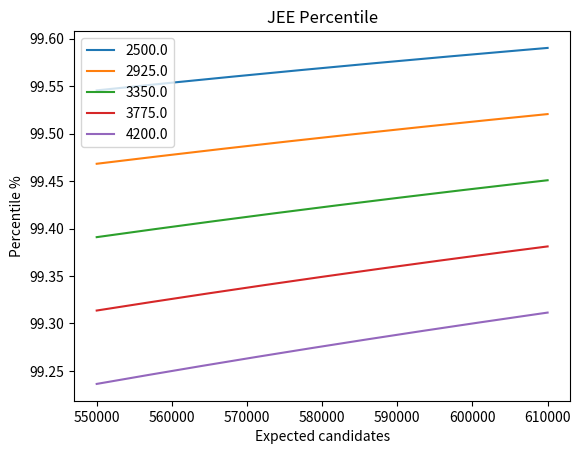

Recreate this plot in Python.
import matplotlib.pyplot as plt
import numpy as np

starting_rank = 2500
ending_rank = 4200
no_of_plots = 5
expected_students_lower = 550_000
expected_students_upper = 610_000


def f(x, rank):
    return (x-rank)/x*100


def main():
    x = np.arange(expected_students_lower, expected_students_upper, 1)

    for rank in np.linspace(starting_rank, ending_rank, no_of_plots):
        plt.plot(x, f(x, round(rank)), label=f"{rank}")

    plt.title("JEE Percentile")
    plt.legend()
    plt.xlabel("Expected candidates")
    plt.ylabel("Percentile %")

    plt.show()


if __name__ == "__main__":
    main()
